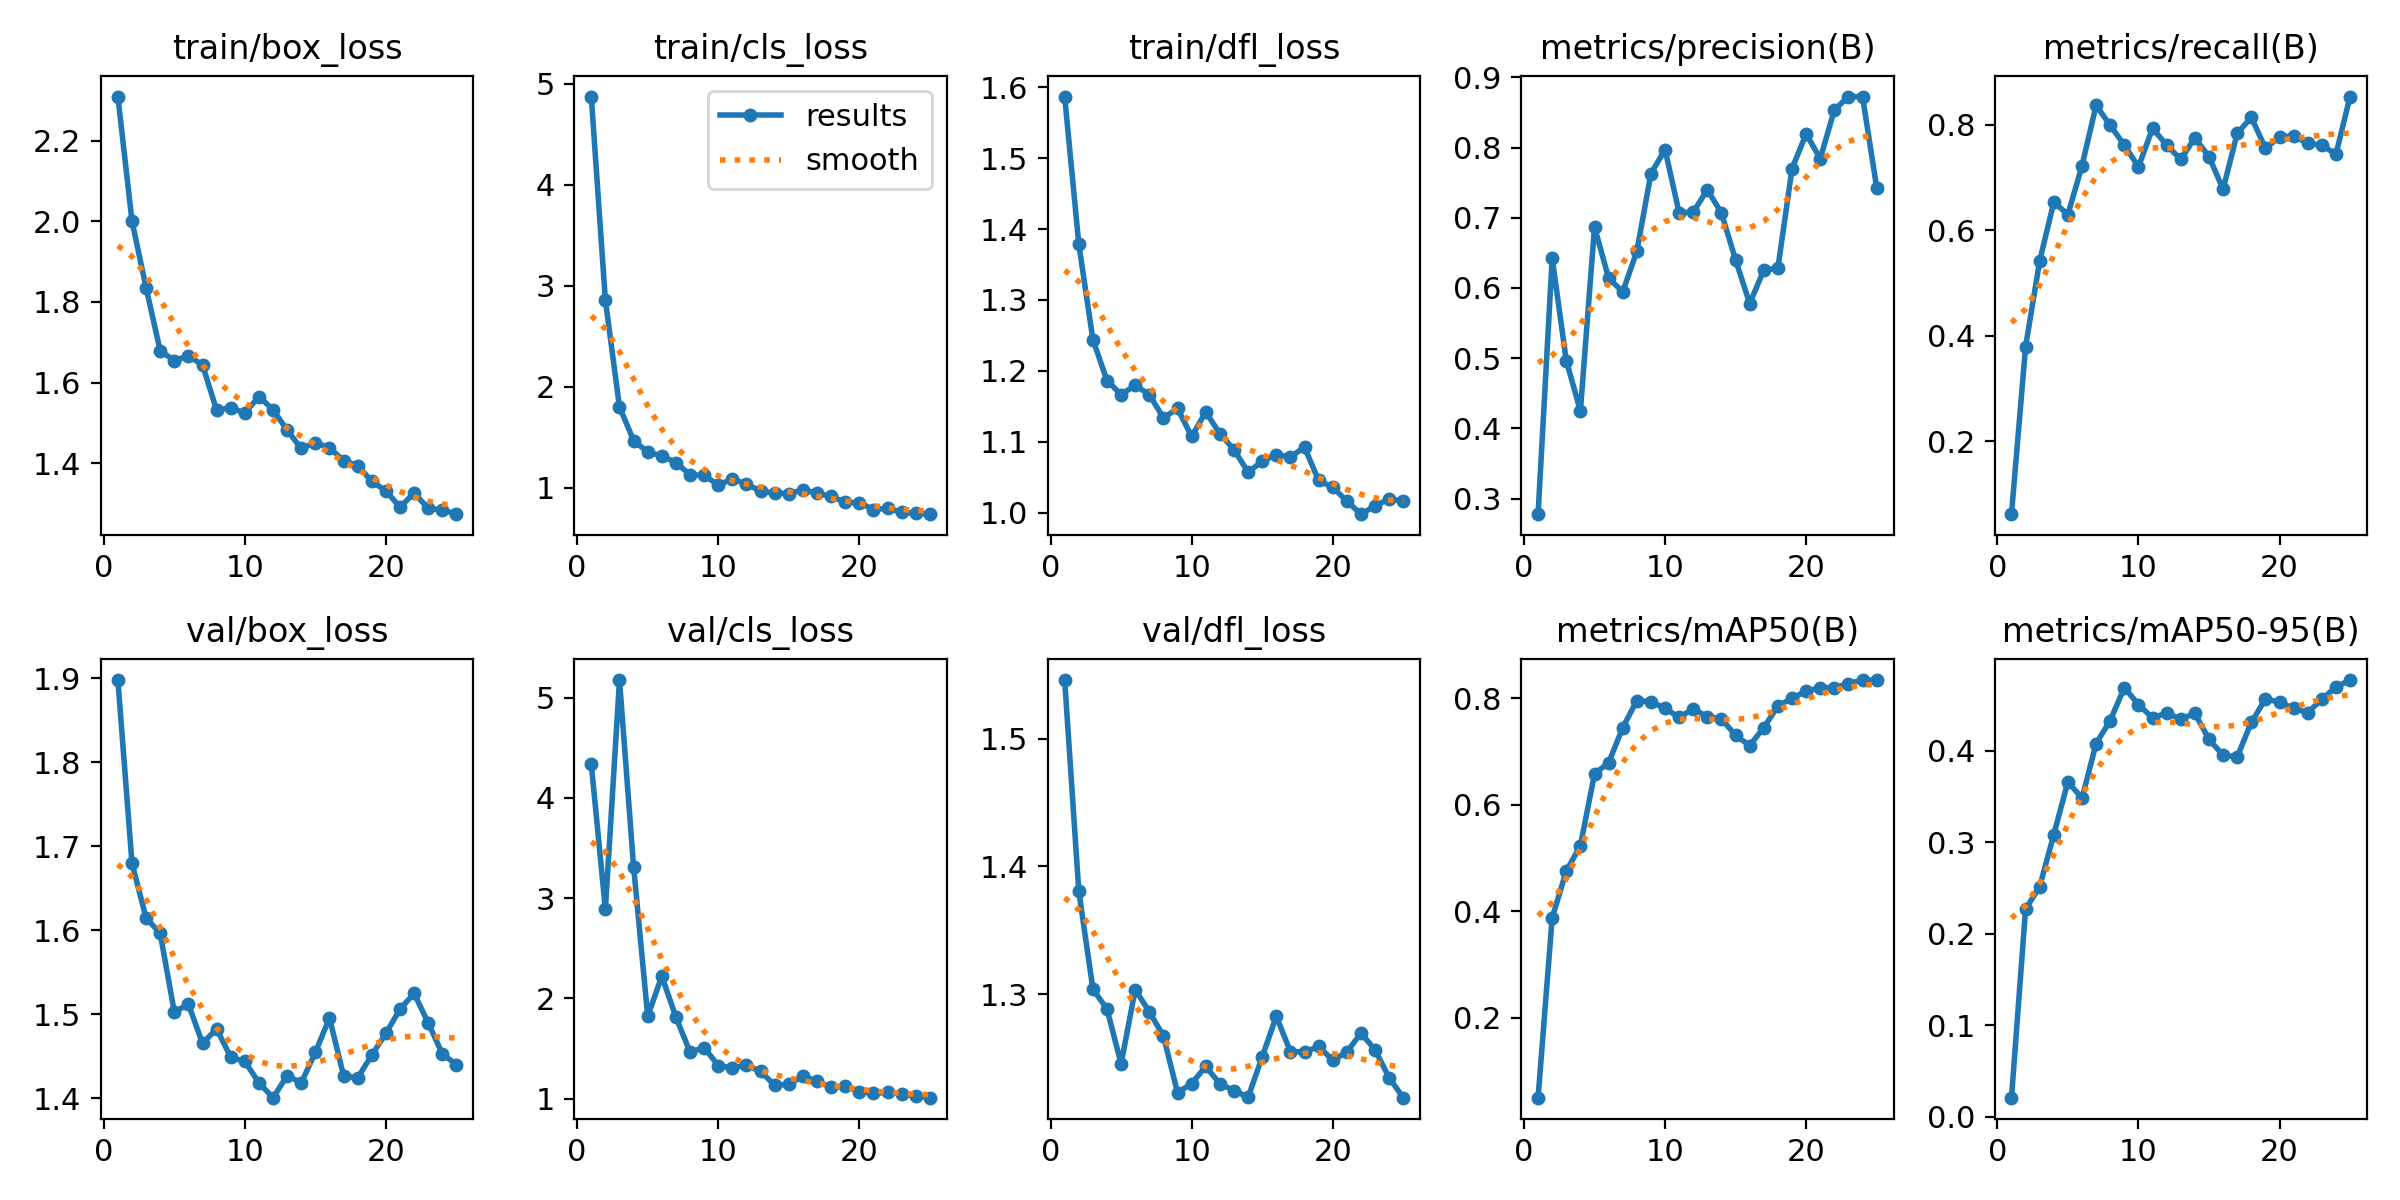

The table this chart was drawn from, first rows:
epoch, train/box_loss, train/cls_loss, train/dfl_loss, metrics/precision(B), metrics/recall(B), metrics/mAP50(B), metrics/mAP50-95(B), val/box_loss, val/cls_loss, val/dfl_loss, lr/pg0, lr/pg1, lr/pg2
1, 2.31, 4.873, 1.587, 0.2779, 0.0619, 0.04972, 0.02098, 1.898, 4.338, 1.546, 7.777e-05, 7.777e-05, 7.777e-05
2, 2.001, 2.854, 1.379, 0.6425, 0.3795, 0.3876, 0.2268, 1.679, 2.889, 1.381, 0.00016, 0.00016, 0.00016
3, 1.835, 1.798, 1.244, 0.4963, 0.5423, 0.4753, 0.2515, 1.614, 5.177, 1.304, 0.0002353, 0.0002353, 0.0002353
4, 1.679, 1.465, 1.186, 0.4251, 0.6536, 0.5228, 0.3083, 1.596, 3.314, 1.288, 0.0003035, 0.0003035, 0.0003035
5, 1.655, 1.351, 1.167, 0.6869, 0.6301, 0.6578, 0.3659, 1.502, 1.822, 1.246, 0.0003647, 0.0003647, 0.0003647
6, 1.666, 1.313, 1.179, 0.6141, 0.7227, 0.6786, 0.348, 1.512, 2.222, 1.304, 0.0004188, 0.0004188, 0.0004188
7, 1.644, 1.247, 1.167, 0.5945, 0.8372, 0.7444, 0.4077, 1.465, 1.812, 1.286, 0.0004659, 0.0004659, 0.0004659
8, 1.531, 1.126, 1.133, 0.6521, 0.7992, 0.7953, 0.4327, 1.482, 1.465, 1.268, 0.0005059, 0.0005059, 0.0005059
9, 1.538, 1.12, 1.147, 0.763, 0.7618, 0.7932, 0.4688, 1.449, 1.509, 1.223, 0.0005389, 0.0005389, 0.0005389
10, 1.524, 1.026, 1.107, 0.7972, 0.7205, 0.7806, 0.4502, 1.444, 1.33, 1.23, 0.0005649, 0.0005649, 0.0005649
11, 1.565, 1.084, 1.142, 0.707, 0.7937, 0.7639, 0.4356, 1.418, 1.306, 1.244, 0.0005838, 0.0005838, 0.0005838
12, 1.533, 1.035, 1.111, 0.7081, 0.7618, 0.7797, 0.4411, 1.401, 1.334, 1.23, 0.0005957, 0.0005957, 0.0005957
13, 1.482, 0.9647, 1.089, 0.7401, 0.7346, 0.765, 0.4342, 1.427, 1.271, 1.225, 0.000583, 0.000583, 0.000583
14, 1.436, 0.9444, 1.057, 0.7065, 0.7756, 0.7609, 0.4406, 1.418, 1.133, 1.22, 0.000583, 0.000583, 0.000583
15, 1.451, 0.9407, 1.072, 0.64, 0.7397, 0.7302, 0.4121, 1.455, 1.142, 1.251, 0.0005391, 0.0005391, 0.0005391
16, 1.438, 0.9751, 1.082, 0.5779, 0.6783, 0.7109, 0.3949, 1.495, 1.226, 1.283, 0.0004951, 0.0004951, 0.0004951
17, 1.406, 0.945, 1.078, 0.6256, 0.7842, 0.7447, 0.3931, 1.427, 1.175, 1.255, 0.0004511, 0.0004511, 0.0004511
18, 1.393, 0.9119, 1.092, 0.6283, 0.8144, 0.7849, 0.4306, 1.424, 1.112, 1.255, 0.0004071, 0.0004071, 0.0004071
19, 1.355, 0.854, 1.045, 0.77, 0.7562, 0.7998, 0.4562, 1.451, 1.123, 1.259, 0.0003631, 0.0003631, 0.0003631
20, 1.331, 0.8494, 1.036, 0.8195, 0.7765, 0.8131, 0.4529, 1.477, 1.071, 1.249, 0.0003191, 0.0003191, 0.0003191
21, 1.291, 0.7823, 1.016, 0.7841, 0.7796, 0.8194, 0.446, 1.506, 1.052, 1.255, 0.0002751, 0.0002751, 0.0002751
22, 1.326, 0.7948, 0.9978, 0.8536, 0.765, 0.8196, 0.4415, 1.524, 1.061, 1.27, 0.0002311, 0.0002311, 0.0002311
23, 1.288, 0.7533, 1.01, 0.8726, 0.7617, 0.8274, 0.4559, 1.489, 1.046, 1.257, 0.0001871, 0.0001871, 0.0001871
24, 1.284, 0.7455, 1.019, 0.8722, 0.7446, 0.8339, 0.4694, 1.453, 1.025, 1.235, 0.0001431, 0.0001431, 0.0001431
25, 1.273, 0.7362, 1.016, 0.743, 0.8539, 0.8337, 0.4769, 1.44, 1.009, 1.219, 9.9101e-05, 9.9101e-05, 9.9101e-05
